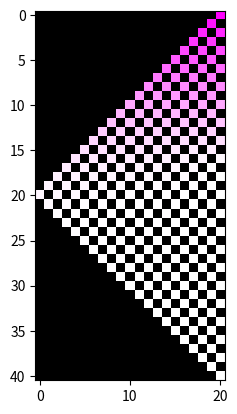

Python code for this plot:
from math import exp,floor,ceil
import numpy as np
import matplotlib.pyplot as plt
from copy import copy
def binPriceCRR(X,S0,u,d,r,n,T,type):
# Calculate the Cox Ross Rubinstein model parameters
    T=T/n
    a = exp(r*(T));
    p = (a-d)/(u-d);
    priceTree=[]
    priceTree.append([S0])
    for i in range(n):
        dim=len(priceTree[i])
        ll=[]
        for a in range(dim):
            ll.append(priceTree[i][a]*u)
        ll.append(priceTree[i][dim-1]*d)
        priceTree.append(ll)
    #print('last entry price tree',priceTree[n])
        # Calculate the value at expiry
    valueTree=[]
    if type=='call':
        valueTree.append(list(-X*np.ones(len(priceTree[len(priceTree)-1]))+priceTree[len(priceTree)-1]))
    elif type=='put':
        valueTree.append(list(X*np.ones(len(priceTree[len(priceTree)-1]))-priceTree[len(priceTree)-1]))


    #print('Value tree',valueTree)

    def neatfunction():
        #thing can't fall below zero

        for i in range(len(valueTree)):
            for x in range(len(valueTree[i])):
                if valueTree[i][x]<0:
                    valueTree[i][x]=0


    def previousStep():
        Current=valueTree[0]
        New=[]
        for x in range(len(Current)-1):
            New.append(exp(-r*(T))*(p*Current[x]+(1-p)*Current[x+1]))
        return [New]+valueTree
    neatfunction()



    for i in range(len(valueTree[0])-1):
        valueTree=previousStep()



    print(valueTree[0][0])
    return(valueTree)

# Output the option price
#    oPrice = valueTree(1);
n=20    #never put above 200
T=0.01*n
r=0.05
K=1
S0=0.9
V=0.3
u=exp(V*((T/n)**(0.5)))
d=1/u
valueTree=binPriceCRR(K,S0,u,d,r,n,T,'call')
#calculates the price tree correctly
#this function gives me the value tree already imshow:
xDim=len(valueTree)
yDim=2*len(valueTree)-1
center=int(ceil(yDim/2))
Plot=np.ndarray(shape=(yDim,xDim))
Plot[0:yDim,0:xDim]=-1
for x in range(xDim):
    for y in range(len(valueTree[x])):
        Plot[center-len(valueTree[x])+2*y,x]=valueTree[x][y]
Green=copy(Plot)
Blue=copy(Plot)
Red=copy(Plot)
for x in range(xDim):
    for y in range(yDim):
        if Blue[y,x]<0:
            Blue[y,x]=0
            Green[y,x]=0
            Red[y,x]=0
        else:
            Blue[y,x]=1
            Green[y,x]=1
            Red[y,x]=1-Red[y,x]/max(valueTree[len(valueTree)-1])

print(Red)
Color=np.stack((Green.transpose(),Red.transpose(),Blue.transpose()))
print(Color)
print(Color.transpose().shape)
#print(Red)
#print(Plot)
#print(Blue)
#print(Plot)
#print(Plot.shape)
#B=plt.imshow([[[1.2,1.2,1.2]]])
A=plt.imshow(Color.transpose(), interpolation='nearest')
plt.show(A)
#Plot[y,x,0]: Red Value
#flag uselesss values as -1
